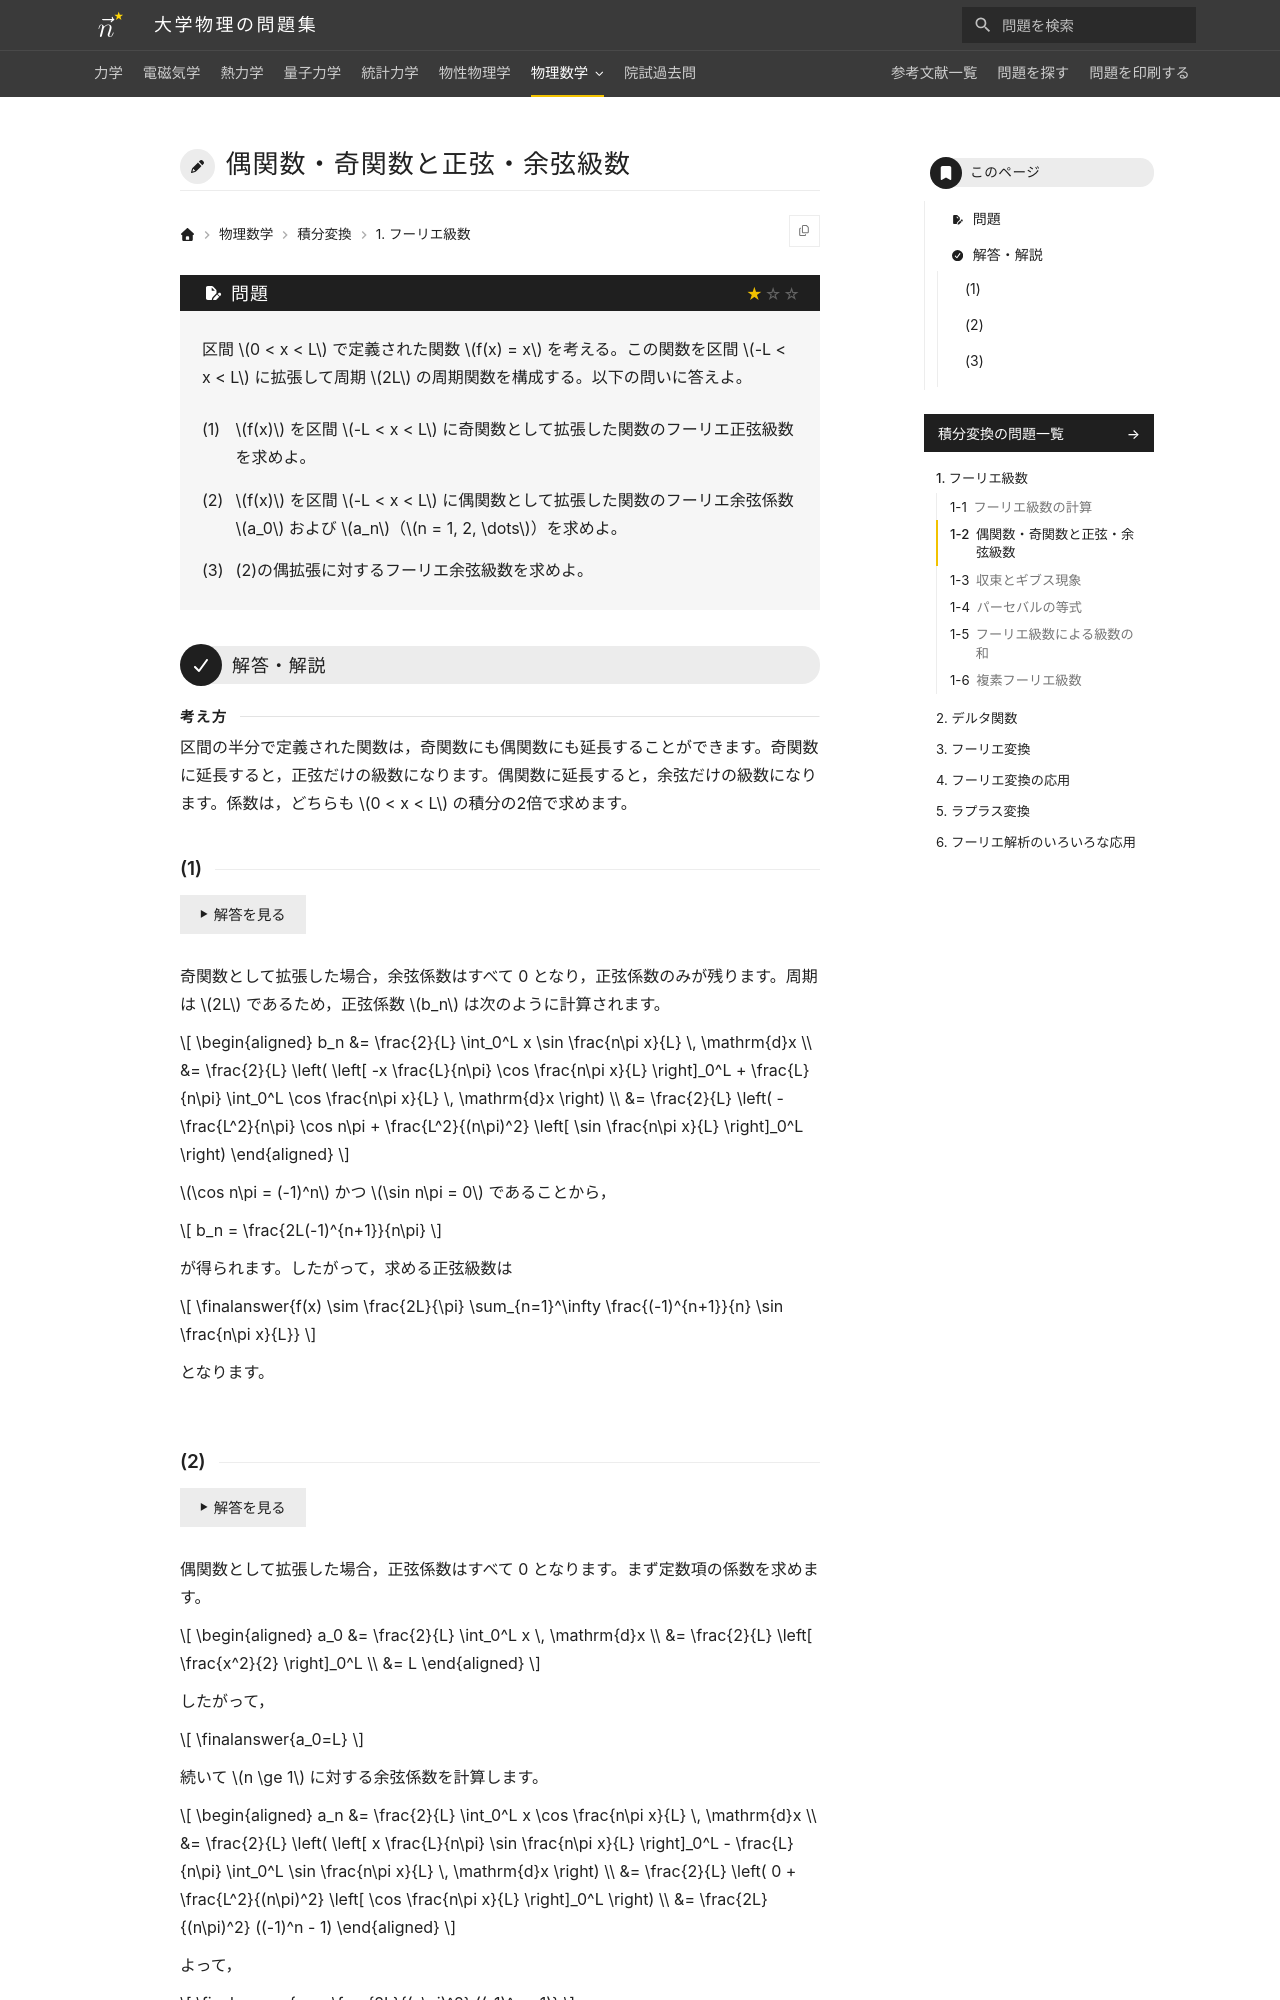

repository: Nanana-2/physics-site · page: 10integral_transforms/01/01_020/index.html · generator: mkdocs

---
tags:
  - 基本
---

# 偶関数・奇関数と正弦・余弦級数

## 問題
区間 $0 < x < L$ で定義された関数 $f(x) = x$ を考える。この関数を区間 $-L < x < L$ に拡張して周期 $2L$ の周期関数を構成する。以下の問いに答えよ。

(1) $f(x)$ を区間 $-L < x < L$ に奇関数として拡張した関数のフーリエ級数展開（フーリエ正弦級数）を求めよ。

(2) $f(x)$ を区間 $-L < x < L$ に偶関数として拡張した関数のフーリエ余弦係数 $a_0$ および $a_n$（$n = 1, 2, \dots$）を求めよ。

(3) (2)の偶拡張に対するフーリエ級数展開（フーリエ余弦級数）を求めよ。

---

## 解答・解説

### (1)
奇関数として拡張した場合，余弦係数はすべて 0 となり，正弦係数のみが残ります。周期は $2L$ であるため，正弦係数 $b_n$ は次のように計算されます。

$$
\begin{aligned}
b_n &= \frac{2}{L} \int_0^L x \sin \frac{n\pi x}{L} \, \mathrm{d}x \\
&= \frac{2}{L} \left( \left[ -x \frac{L}{n\pi} \cos \frac{n\pi x}{L} \right]_0^L + \frac{L}{n\pi} \int_0^L \cos \frac{n\pi x}{L} \, \mathrm{d}x \right) \\
&= \frac{2}{L} \left( -\frac{L^2}{n\pi} \cos n\pi + \frac{L^2}{(n\pi)^2} \left[ \sin \frac{n\pi x}{L} \right]_0^L \right)
\end{aligned}
$$

$\cos n\pi = (-1)^n$ かつ $\sin n\pi = 0$ であることから，

$$
b_n = \frac{2L(-1)^{n+1}}{n\pi}
$$

が得られます。したがって，求める正弦級数は

$$
\finalanswer{f(x) \sim \frac{2L}{\pi} \sum_{n=1}^\infty \frac{(-1)^{n+1}}{n} \sin \frac{n\pi x}{L}}
$$

となります。
